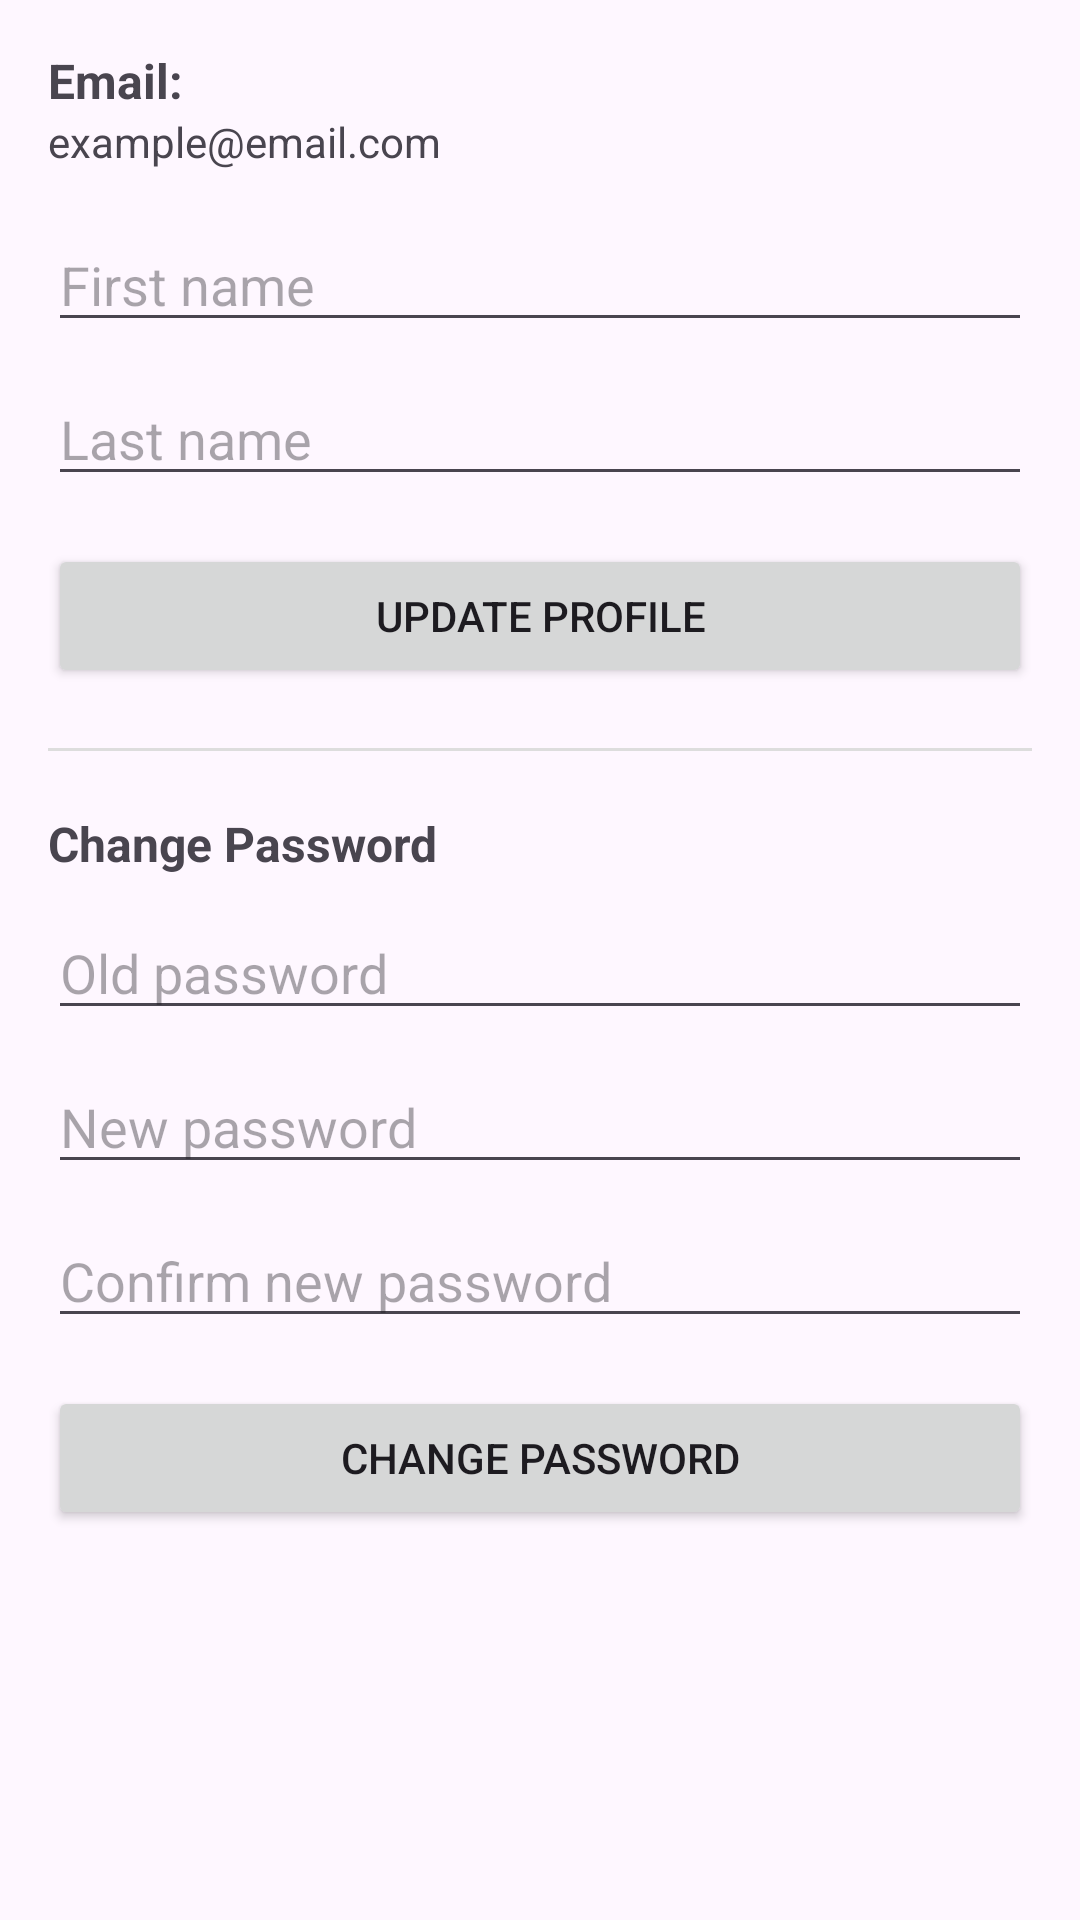

Android layout source for this screen:
<!-- AndroidManifest.xml: application theme Theme._1211080_1210345_ProjectCourse -->
<!-- res/layout/fragment_profile.xml -->
<?xml version="1.0" encoding="utf-8"?>
<ScrollView xmlns:android="http://schemas.android.com/apk/res/android"
    xmlns:tools="http://schemas.android.com/tools"
    android:id="@+id/profile_root"
    android:layout_width="match_parent"
    android:layout_height="match_parent"
    android:fillViewport="true"
    android:padding="16dp"
    tools:context=".fragments.ProfileFragment">

    <LinearLayout
        android:layout_width="match_parent"
        android:layout_height="wrap_content"
        android:orientation="vertical">

        
        <TextView
            android:id="@+id/tvProfileEmail"
            android:layout_width="match_parent"
            android:layout_height="wrap_content"
            android:text="Email:"
            android:textStyle="bold"
            android:textSize="16sp" />

        <TextView
            android:id="@+id/tvProfileEmailValue"
            android:layout_width="match_parent"
            android:layout_height="wrap_content"
            android:text="example@email.com"
            android:layout_marginBottom="16dp" />

        
        <EditText
            android:id="@+id/etProfileFirstName"
            android:layout_width="match_parent"
            android:layout_height="wrap_content"
            android:hint="First name"
            android:inputType="textPersonName"
            android:maxLength="10" />

        
        <EditText
            android:id="@+id/etProfileLastName"
            android:layout_width="match_parent"
            android:layout_height="wrap_content"
            android:hint="Last name"
            android:inputType="textPersonName"
            android:maxLength="10"
            android:layout_marginTop="10dp" />

        <Button
            android:id="@+id/btnUpdateProfile"
            android:layout_width="match_parent"
            android:layout_height="wrap_content"
            android:text="Update Profile"
            android:layout_marginTop="16dp" />

        <View
            android:layout_width="match_parent"
            android:layout_height="1dp"
            android:layout_marginTop="20dp"
            android:layout_marginBottom="20dp"
            android:background="#DDDDDD" />

        
        <TextView
            android:layout_width="match_parent"
            android:layout_height="wrap_content"
            android:text="Change Password"
            android:textStyle="bold"
            android:textSize="16sp" />

        <EditText
            android:id="@+id/etOldPassword"
            android:layout_width="match_parent"
            android:layout_height="wrap_content"
            android:hint="Old password"
            android:inputType="textPassword"
            android:layout_marginTop="10dp" />

        <EditText
            android:id="@+id/etNewPassword"
            android:layout_width="match_parent"
            android:layout_height="wrap_content"
            android:hint="New password"
            android:inputType="textPassword"
            android:layout_marginTop="10dp" />

        <EditText
            android:id="@+id/etConfirmNewPassword"
            android:layout_width="match_parent"
            android:layout_height="wrap_content"
            android:hint="Confirm new password"
            android:inputType="textPassword"
            android:layout_marginTop="10dp" />

        <Button
            android:id="@+id/btnChangePassword"
            android:layout_width="match_parent"
            android:layout_height="wrap_content"
            android:text="Change Password"
            android:layout_marginTop="16dp" />

    </LinearLayout>
</ScrollView>
<!-- resources referenced by this layout -->
<resources>
  <style name="Theme._1211080_1210345_ProjectCourse" parent="Base.Theme._1211080_1210345_ProjectCourse" />
  <style name="Base.Theme._1211080_1210345_ProjectCourse" parent="Theme.Material3.DayNight.NoActionBar">
          
          
      </style>
</resources>
